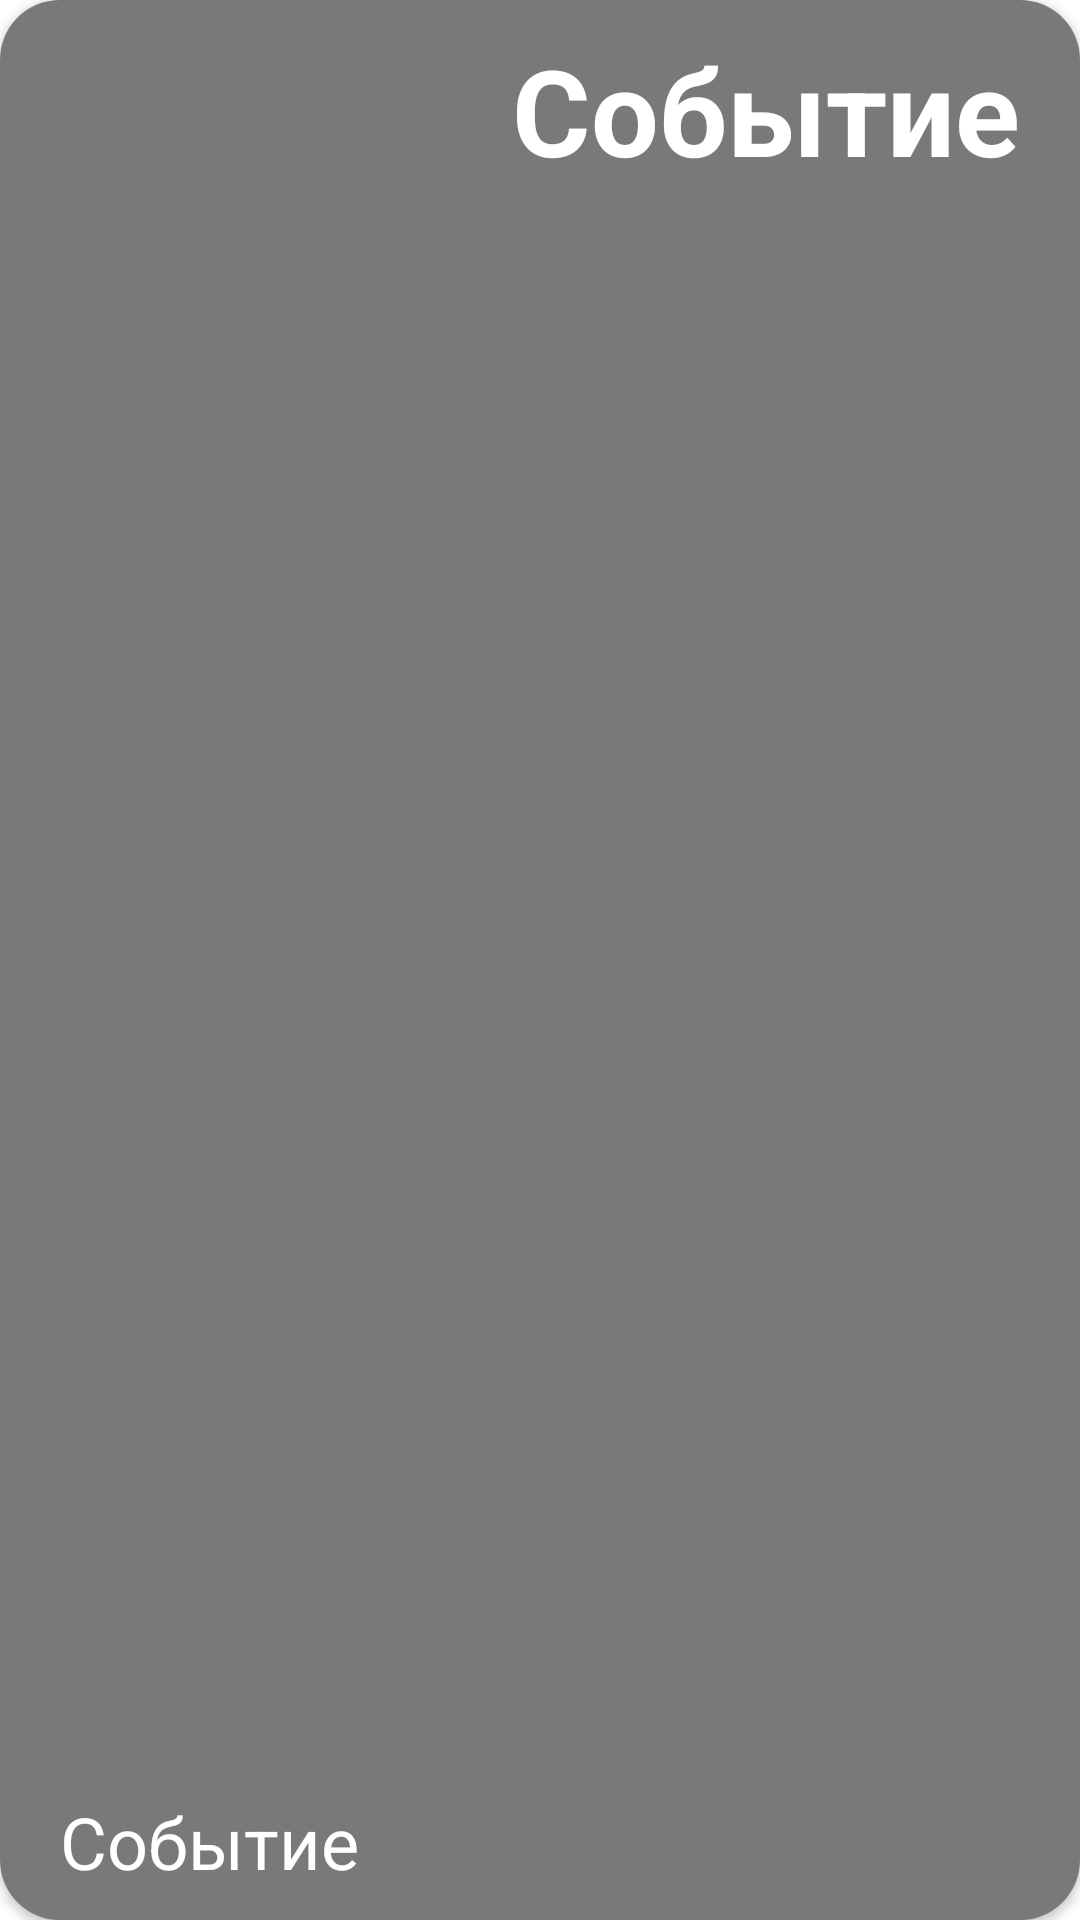

This screen was rendered from an Android layout file. Write that file and the resources it references.
<!-- AndroidManifest.xml: application theme Theme.DiplomMobileApp -->
<!-- res/layout/measure_view.xml -->
<?xml version="1.0" encoding="utf-8"?>
<androidx.cardview.widget.CardView xmlns:android="http://schemas.android.com/apk/res/android"
    xmlns:app="http://schemas.android.com/apk/res-auto"
    android:orientation="vertical"
    android:layout_width="match_parent"
    android:layout_height="200dp"
    app:cardCornerRadius="20dp"
    android:layout_marginVertical="10dp">

    <ImageView
        android:id="@+id/eventImageView"
        android:layout_width="match_parent"
        android:layout_height="match_parent"
        android:scaleType="centerCrop" />
    <FrameLayout
        android:layout_width="match_parent"
        android:layout_height="match_parent"
        android:background="@color/shadow"
        android:orientation="vertical">

        <TextView
            android:id="@+id/nameTv"
            android:layout_width="wrap_content"
            android:layout_gravity="end"
            android:layout_height="wrap_content"
            android:textColor="@color/white"
            android:text="@string/event"
            android:textSize="40sp"
            android:layout_marginTop="10dp"
            android:layout_marginEnd="20dp"
            android:textStyle="bold"/>
        <TextView
            android:id="@+id/measureTimeTv"
            android:layout_width="wrap_content"
            android:layout_height="wrap_content"
            android:textColor="@color/white"
            android:text="@string/event"
            android:textSize="24sp"
            android:layout_marginBottom="10dp"
            android:layout_marginStart="20dp"
            android:textFontWeight="900"
            android:layout_gravity="bottom"/>
    </FrameLayout>
</androidx.cardview.widget.CardView>
<!-- resources referenced by this layout -->
<resources>
  <color name="shadow">#86000000</color>
  <color name="white">#FFFFFFFF</color>
  <string name="event">Событие</string>
  <style name="Theme.DiplomMobileApp" parent="Theme.MaterialComponents.DayNight.NoActionBar">
          
          <item name="colorPrimary">@color/blue</item>
          <item name="colorPrimaryVariant">@color/purple_700</item>
          <item name="colorOnPrimary">@color/white</item>
          
          <item name="colorSecondary">@color/teal_200</item>
          <item name="colorSecondaryVariant">@color/teal_700</item>
          <item name="colorOnSecondary">@color/black</item>
          
          <item name="android:statusBarColor">?attr/colorPrimaryVariant</item>
          <item name="android:textColor">@color/black</item>
      </style>
  <color name="blue">#242582</color>
  <color name="purple_700">#FF3700B3</color>
  <color name="teal_200">#FF03DAC5</color>
  <color name="teal_700">#FF018786</color>
  <color name="black">#FF000000</color>
</resources>
